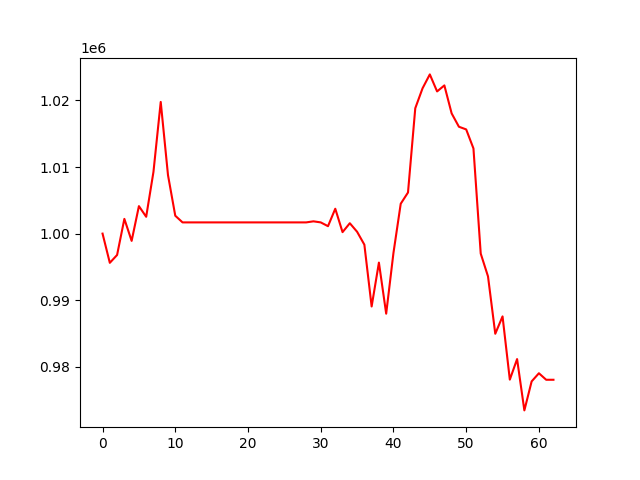

Data behind this chart, as committed beside it:
, 0
0, 1000000
1, 995610
2, 996790
3, 1002212
4, 998908
5, 1004127
6, 1002528
7, 1009270
8, 1019781
9, 1008781
10, 1002687
11, 1001684
12, 1001684
13, 1001684
14, 1001684
15, 1001684
16, 1001684
17, 1001684
18, 1001684
19, 1001684
20, 1001684
21, 1001684
22, 1001684
23, 1001684
24, 1001684
25, 1001684
26, 1001684
27, 1001684
28, 1001684
29, 1001844
30, 1001685
31, 1001115
32, 1003736
33, 1000221
34, 1001559
35, 1000278
36, 998338
37, 989053
38, 995643
39, 987972
40, 997095
41, 1004487
42, 1006178
43, 1018833
44, 1021826
45, 1023917
46, 1021358
47, 1022264
48, 1018060
49, 1016054
50, 1015653
51, 1012790
52, 996999
53, 993575
54, 984954
55, 987564
56, 978065
57, 981152
58, 973442
59, 977799
... 3 more rows
